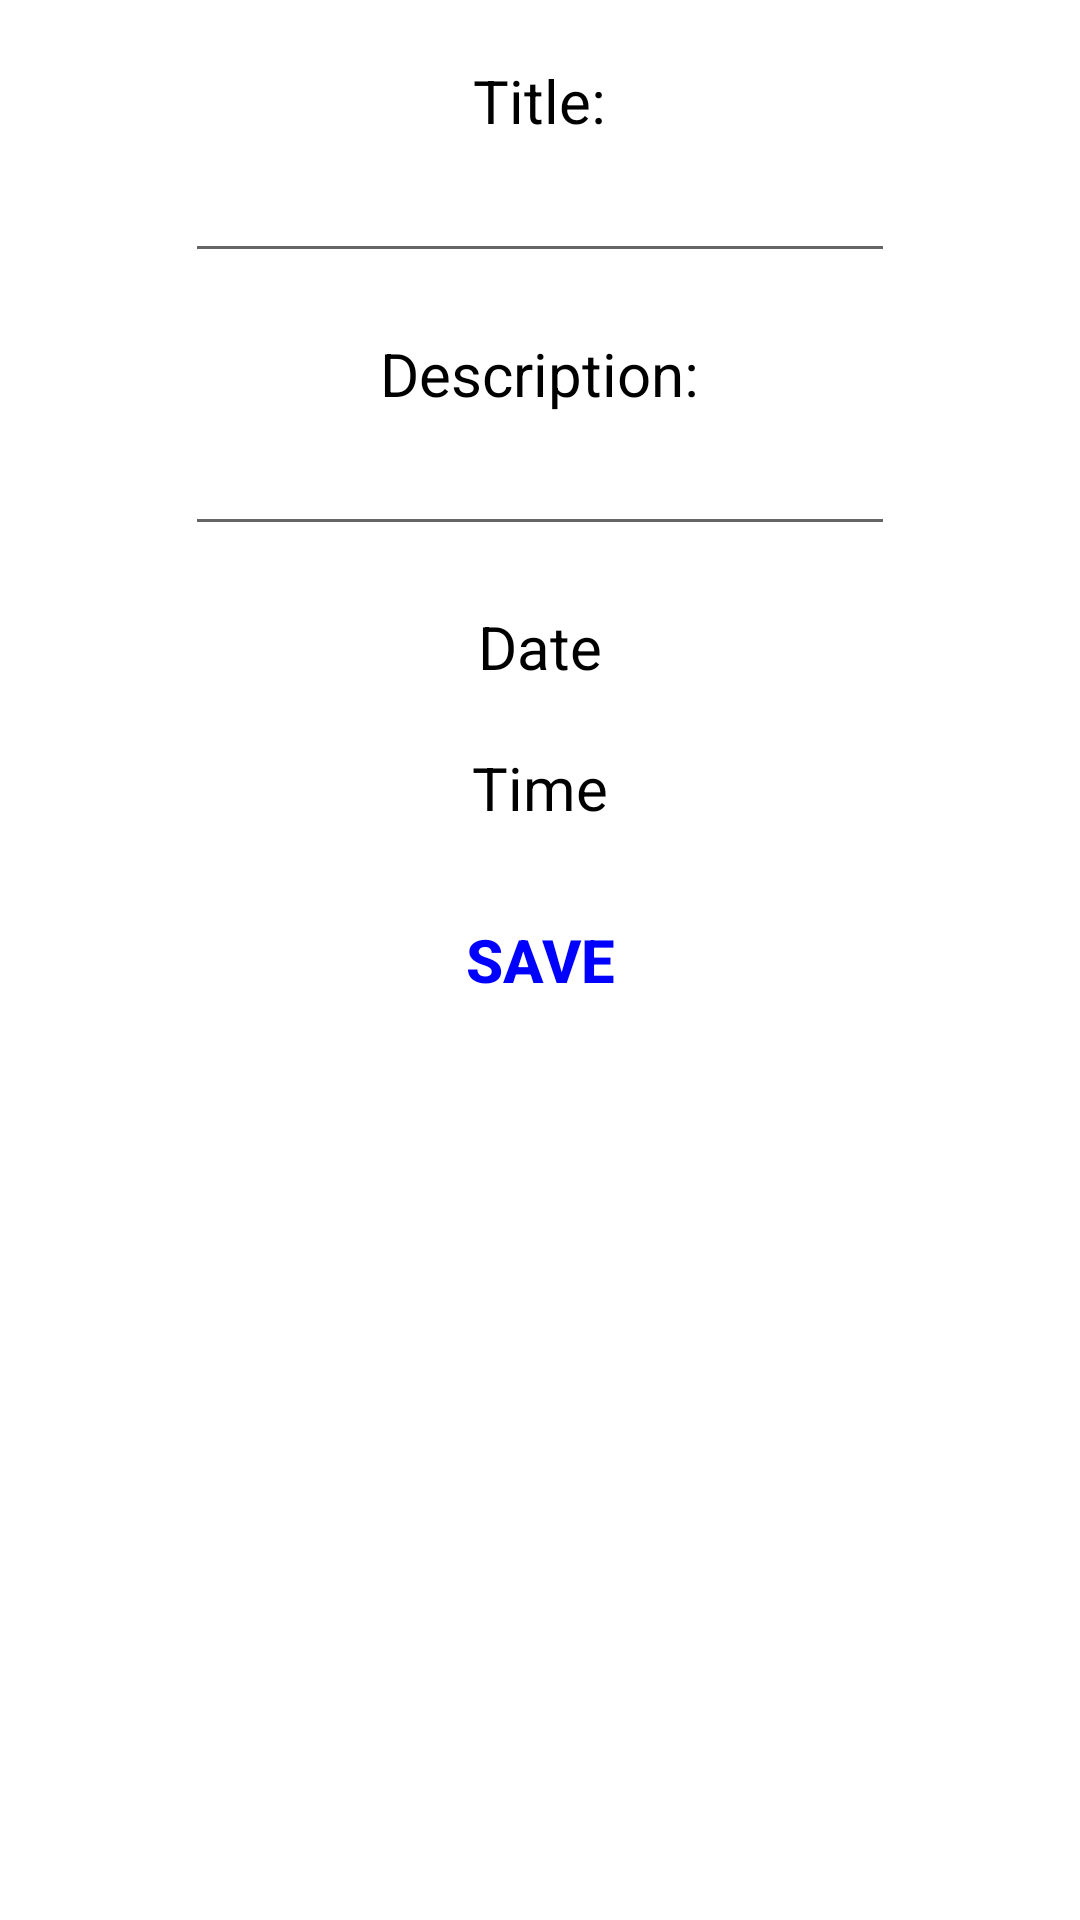

The Android layout XML behind this screen, and the referenced resources:
<!-- AndroidManifest.xml: application theme Theme.Calender -->
<!-- res/layout/activity_event_edit.xml -->
<?xml version="1.0" encoding="utf-8"?>
<LinearLayout
    xmlns:android="http://schemas.android.com/apk/res/android"
    xmlns:tools="http://schemas.android.com/tools"
    android:layout_width="match_parent"
    android:layout_height="match_parent"
    android:orientation="vertical"
    tools:context=".ui.EventEditActivity">

    <TextView
        android:layout_width="wrap_content"
        android:layout_height="wrap_content"
        android:layout_gravity="center"
        android:layout_marginTop="20dp"
        android:text="@string/title"
        android:textSize="20sp"
        android:textAlignment="center"
        android:textColor="@color/black"/>

    <EditText
        android:id="@+id/eventNameET"
        android:layout_width="wrap_content"
        android:layout_height="wrap_content"
        android:layout_gravity="center"
        android:textSize="20sp"
        android:ems="10"
        android:inputType="text"/>

    <TextView
        android:layout_width="wrap_content"
        android:layout_height="wrap_content"
        android:layout_gravity="center"
        android:layout_marginTop="20dp"
        android:text="@string/description"
        android:textSize="20sp"
        android:textAlignment="center"
        android:textColor="@color/black"/>


    <EditText
        android:id="@+id/eventDescriptionET"
        android:layout_width="wrap_content"
        android:layout_height="wrap_content"
        android:layout_gravity="center"
        android:textSize="20sp"
        android:ems="10"
        android:inputType="text"/>

    <TextView
        android:id="@+id/eventDateTV"
        android:layout_width="wrap_content"
        android:layout_height="wrap_content"
        android:layout_gravity="center"
        android:layout_marginTop="20dp"
        android:text="@string/date"
        android:textSize="20sp"
        android:textAlignment="center"
        android:textColor="@color/black"/>

    <TextView
        android:id="@+id/eventTimeTV"
        android:layout_width="wrap_content"
        android:layout_height="wrap_content"
        android:layout_gravity="center"
        android:layout_marginTop="20dp"
        android:text="@string/time"
        android:textSize="20sp"
        android:textAlignment="center"
        android:textColor="@color/black"/>

    <Button
        android:layout_marginTop="20dp"
        android:layout_width="wrap_content"
        android:layout_height="wrap_content"
        android:text="@string/save"
        android:textColor="@color/blue"
        android:background="@android:color/transparent"
        android:textStyle="bold"
        android:onClick="saveEventAction"
        android:layout_gravity="center"
        android:textSize="20sp"/>

</LinearLayout>
<!-- resources referenced by this layout -->
<resources>
  <color name="black">#FF000000</color>
  <color name="blue">#0000FF</color>
  <string name="date">Date</string>
  <string name="description">Description:</string>
  <string name="save">Save</string>
  <string name="time">Time</string>
  <string name="title">Title:</string>
  <style name="Theme.Calender" parent="Theme.MaterialComponents.DayNight.DarkActionBar">
          
          <item name="colorPrimary">@color/gray</item>
          <item name="colorPrimaryVariant">@color/purple_700</item>
          <item name="colorOnPrimary">@color/black</item>
          
          <item name="colorSecondary">@color/teal_200</item>
          <item name="colorSecondaryVariant">@color/teal_700</item>
          <item name="colorOnSecondary">@color/black</item>
          
          <item name="android:statusBarColor">?attr/colorPrimaryVariant</item>
          
      </style>
  <color name="gray">#888</color>
  <color name="purple_700">#FF3700B3</color>
  <color name="teal_200">#FF03DAC5</color>
  <color name="teal_700">#FF018786</color>
</resources>
